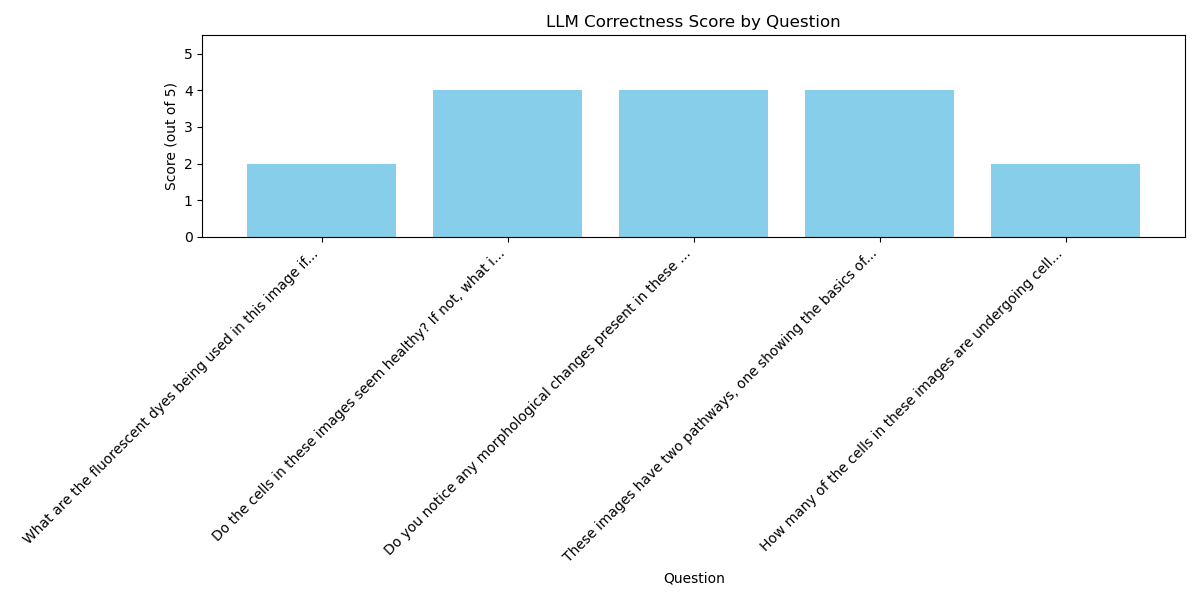

Source data for this figure (header and first rows):
Timestamp, Query, Image, LLM Answer, Correct Answer, Score, Explanation
2025-04-23T22:44:17.283236, What are the fluorescent dyes being used…, NucleusLysosomeStain.png, Based on the image, we can see that the …, The images being analyzed are fluorescen…, 2, I would score the LLM's answer a 2 out o…
2025-04-23T22:44:38.856213, Do the cells in these images seem health…, NucleusLysosomeStain.png, Based on the image, it appears that the …, The cells in these images are not health…, 4, I would score the LLM's answer a 4 out o…
2025-04-23T22:45:11.656132, Do you notice any morphological changes …, NucleusLysosomeStain.png, **Step 1: Identify the types of morpholo…, The morphology changes that are to be pr…, 4, I would score the LLM's answer a 4 out o…
2025-04-23T22:46:48.117897, These images have two pathways, one show…, NucleusLysosomeStain.png, Based on the information provided, the i…, Virus/bacteria is being invaded into the…, 4, I would score the LLM's answer a 4 out o…
2025-04-23T22:47:04.026733, How many of the cells in these images ar…, NucleusLysosomeStain.png, To determine the number of cells in the …, 5, 2, I would score the LLM's answer a 2 out o…
